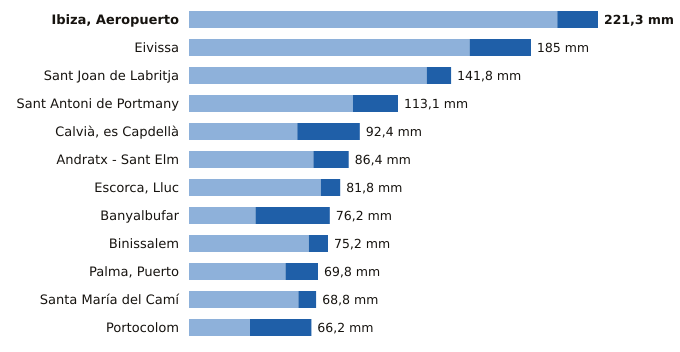

The table this chart was drawn from, first rows:
estacion, provincia, indicativo, mm_6_dias_anteriores, mm_hoy, mm_7_dias, horas_de_hoy
Ibiza, Aeropuerto, Illes Balears, B954, 199.3, 22.0, 221.3, 9
Eivissa, Illes Balears, B957, 151.8, 33.2, 185.0, 9
Sant Joan de Labritja, Illes Balears, B908X, 128.6, 13.2, 141.8, 8
Sant Antoni de Portmany, Illes Balears, B925, 88.7, 24.4, 113.1, 9
Calvià, es Capdellà, Illes Balears, B158X, 58.6, 33.8, 92.4, 8
Andratx - Sant Elm, Illes Balears, B103B, 67.3, 19.1, 86.4, 9
Escorca, Lluc, Illes Balears, B013X, 71.3, 10.5, 81.8, 9
Banyalbufar, Illes Balears, B087X, 36.0, 40.2, 76.2, 8
Binissalem, Illes Balears, B662X, 64.8, 10.4, 75.2, 8
Palma, Puerto, Illes Balears, B228, 52.2, 17.6, 69.8, 9
Santa María del Camí, Illes Balears, B656A, 59.2, 9.6, 68.8, 9
Portocolom, Illes Balears, B434X, 33.0, 33.2, 66.2, 9
